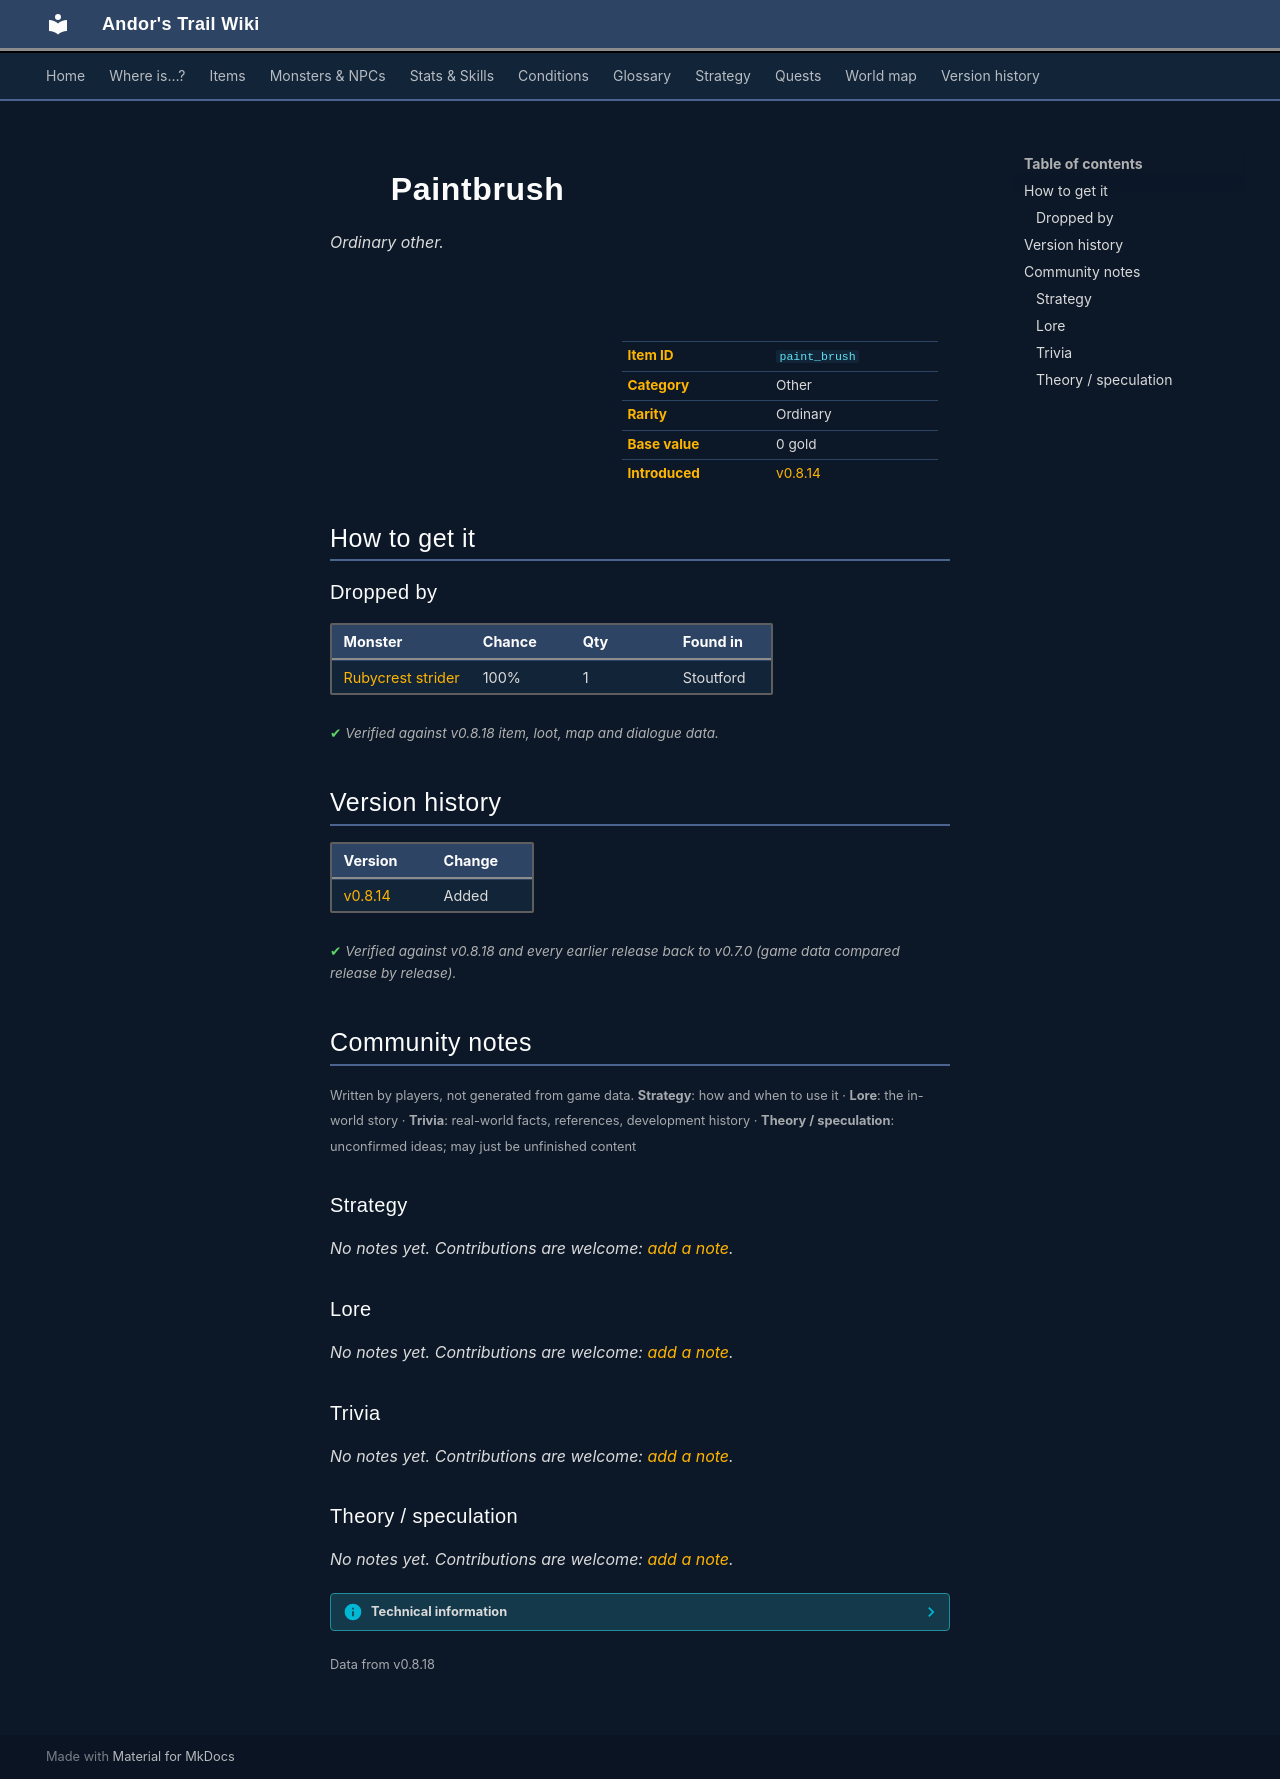

repository: asdfghjkl628/Andor-s-Trail-Wikiiii · page: items/paint_brush/index.html · generator: mkdocs

---
description: "Paintbrush is a ordinary other in Andor's Trail. How to get it: monster drops."
---

# ![](../assets/icons/items/items_newb_635.png){ .sprite } Paintbrush

*Ordinary other.*

<div class="infobox" markdown>

<p class="ib-img"><img class="sprite" src="../../assets/icons/items/items_newb_635.png" alt=""></p>

| | |
|---|---|
| **Item ID** | `paint_brush` |
| **Category** | Other |
| **Rarity** | Ordinary |
| **Base value** | 0 gold |
| **Introduced** | [v0.8.14](../versions/0.8.14.md) |

</div>

## How to get it

### Dropped by

| Monster | Chance | Qty | Found in |
|---|---|---|---|
| [Rubycrest strider](../monsters/rubycrest_strider.md) | 100% | 1 | Stoutford |


<p class="verified">Verified against v0.8.18 item, loot, map and dialogue data.</p>


## Version history

| Version | Change |
|---|---|
| [v0.8.14](../versions/0.8.14.md) | Added |

<p class="verified">Verified against v0.8.18 and every earlier release back to v0.7.0 (game data compared release by release).</p>


## Community notes

<small>Written by players, not generated from game data. **Strategy**: how and when to use it · **Lore**: the in-world story · **Trivia**: real-world facts, references, development history · **Theory / speculation**: unconfirmed ideas; may just be unfinished content</small>

### Strategy

*No notes yet. Contributions are welcome: [add a note](https://github.com/asdfghjkl628/Andor-s-Trail-Wikiiii/new/main/notes/items?filename=paint_brush.md&value=%23%23%20Strategy%0A%0A%3C%21--%20how%20and%20when%20to%20use%20it%20--%3E%0A%0A%23%23%20Lore%0A%0A%3C%21--%20the%20in-world%20story%20--%3E%0A%0A%23%23%20Trivia%0A%0A%3C%21--%20real-world%20facts%2C%20references%2C%20development%20history%20--%3E%0A%0A%23%23%20Theory%20/%20speculation%0A%0A%3C%21--%20unconfirmed%20ideas%3B%20may%20just%20be%20unfinished%20content%20--%3E%0A).*

### Lore

*No notes yet. Contributions are welcome: [add a note](https://github.com/asdfghjkl628/Andor-s-Trail-Wikiiii/new/main/notes/items?filename=paint_brush.md&value=%23%23%20Strategy%0A%0A%3C%21--%20how%20and%20when%20to%20use%20it%20--%3E%0A%0A%23%23%20Lore%0A%0A%3C%21--%20the%20in-world%20story%20--%3E%0A%0A%23%23%20Trivia%0A%0A%3C%21--%20real-world%20facts%2C%20references%2C%20development%20history%20--%3E%0A%0A%23%23%20Theory%20/%20speculation%0A%0A%3C%21--%20unconfirmed%20ideas%3B%20may%20just%20be%20unfinished%20content%20--%3E%0A).*

### Trivia

*No notes yet. Contributions are welcome: [add a note](https://github.com/asdfghjkl628/Andor-s-Trail-Wikiiii/new/main/notes/items?filename=paint_brush.md&value=%23%23%20Strategy%0A%0A%3C%21--%20how%20and%20when%20to%20use%20it%20--%3E%0A%0A%23%23%20Lore%0A%0A%3C%21--%20the%20in-world%20story%20--%3E%0A%0A%23%23%20Trivia%0A%0A%3C%21--%20real-world%20facts%2C%20references%2C%20development%20history%20--%3E%0A%0A%23%23%20Theory%20/%20speculation%0A%0A%3C%21--%20unconfirmed%20ideas%3B%20may%20just%20be%20unfinished%20content%20--%3E%0A).*

### Theory / speculation

*No notes yet. Contributions are welcome: [add a note](https://github.com/asdfghjkl628/Andor-s-Trail-Wikiiii/new/main/notes/items?filename=paint_brush.md&value=%23%23%20Strategy%0A%0A%3C%21--%20how%20and%20when%20to%20use%20it%20--%3E%0A%0A%23%23%20Lore%0A%0A%3C%21--%20the%20in-world%20story%20--%3E%0A%0A%23%23%20Trivia%0A%0A%3C%21--%20real-world%20facts%2C%20references%2C%20development%20history%20--%3E%0A%0A%23%23%20Theory%20/%20speculation%0A%0A%3C%21--%20unconfirmed%20ideas%3B%20may%20just%20be%20unfinished%20content%20--%3E%0A).*


??? info "Technical information"

    | | |
    |---|---|
    | Item ID | `paint_brush` |
    | Category ID | `other` |
    | Icon | `items_newb:635` |
    | Defined in | `res/raw/itemlist_mt_galmore2.json` |
    | Loot tables containing it | `rubycrest_strider_dl` |

    Raw data:

    ```json
    {
     "id": "paint_brush",
     "iconID": "items_newb:635",
     "name": "Paintbrush",
     "displaytype": "ordinary",
     "category": "other"
    }
    ```


<small>Data from v0.8.18</small>
